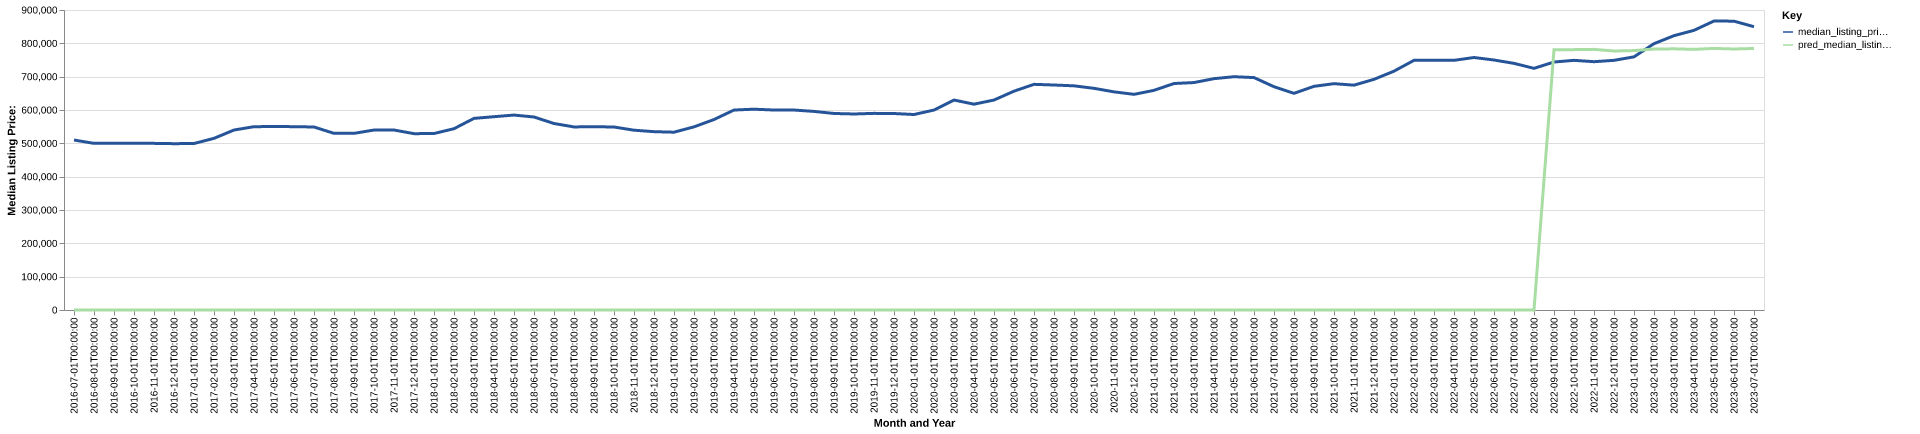

The data file committed next to this chart (first rows):
date, time_idx, median_listing_price, thirty_year_interest_rate_five, month, county_name, active_listing_count, median_days_on_market, pred_median_listing_price, month_year
2016-07-01, 0, 509900, 3.72, 7, Boston-Cambridge-Newton, MA-NH, 11730, 51.0, 0, Jul-2016
2016-08-01, 1, 499900, 3.73, 8, Boston-Cambridge-Newton, MA-NH, 11419, 58.0, 0, Aug-2016
2016-09-01, 2, 499950, 3.66, 9, Boston-Cambridge-Newton, MA-NH, 11813, 55.0, 0, Sep-2016
2016-10-01, 3, 499900, 3.64, 10, Boston-Cambridge-Newton, MA-NH, 11829, 51.0, 0, Oct-2016
2016-11-01, 4, 499900, 3.66, 11, Boston-Cambridge-Newton, MA-NH, 10487, 59.0, 0, Nov-2016
2016-12-01, 5, 499000, 3.48, 12, Boston-Cambridge-Newton, MA-NH, 8256, 74.0, 0, Dec-2016
2017-01-01, 6, 499450, 3.45, 1, Boston-Cambridge-Newton, MA-NH, 7160, 80.0, 0, Jan-2017
2017-02-01, 7, 514995, 3.5, 2, Boston-Cambridge-Newton, MA-NH, 7025, 65.0, 0, Feb-2017
2017-03-01, 8, 539900, 3.52, 3, Boston-Cambridge-Newton, MA-NH, 7557, 43.0, 0, Mar-2017
2017-04-01, 9, 549900, 4.03, 4, Boston-Cambridge-Newton, MA-NH, 8242, 35.0, 0, Apr-2017
2017-05-01, 10, 550500, 4.32, 5, Boston-Cambridge-Newton, MA-NH, 9311, 33.0, 0, May-2017
2017-06-01, 11, 550000, 4.2, 6, Boston-Cambridge-Newton, MA-NH, 10286, 37.0, 0, Jun-2017
2017-07-01, 12, 549000, 4.19, 7, Boston-Cambridge-Newton, MA-NH, 10120, 44.0, 0, Jul-2017
2017-08-01, 13, 529950, 4.3, 8, Boston-Cambridge-Newton, MA-NH, 9913, 51.0, 0, Aug-2017
2017-09-01, 14, 529900, 4.1, 9, Boston-Cambridge-Newton, MA-NH, 10763, 45.0, 0, Sep-2017
2017-10-01, 15, 539866, 4.05, 10, Boston-Cambridge-Newton, MA-NH, 10508, 45.0, 0, Oct-2017
2017-11-01, 16, 539949, 3.94, 11, Boston-Cambridge-Newton, MA-NH, 9385, 52.0, 0, Nov-2017
2017-12-01, 17, 529000, 4.03, 12, Boston-Cambridge-Newton, MA-NH, 7304, 65.0, 0, Dec-2017
2018-01-01, 18, 529450, 3.93, 1, Boston-Cambridge-Newton, MA-NH, 6025, 73.0, 0, Jan-2018
2018-02-01, 19, 543950, 3.83, 2, Boston-Cambridge-Newton, MA-NH, 6009, 57.0, 0, Feb-2018
2018-03-01, 20, 574900, 3.94, 3, Boston-Cambridge-Newton, MA-NH, 6566, 36.0, 0, Mar-2018
2018-04-01, 21, 579900, 3.95, 4, Boston-Cambridge-Newton, MA-NH, 7728, 29.0, 0, Apr-2018
2018-05-01, 22, 584800, 3.99, 5, Boston-Cambridge-Newton, MA-NH, 8784, 28.0, 0, May-2018
2018-06-01, 23, 579000, 4.15, 6, Boston-Cambridge-Newton, MA-NH, 10209, 32.0, 0, Jun-2018
2018-07-01, 24, 559450, 4.4, 7, Boston-Cambridge-Newton, MA-NH, 10107, 41.0, 0, Jul-2018
2018-08-01, 25, 549221, 4.46, 8, Boston-Cambridge-Newton, MA-NH, 10163, 46.0, 0, Aug-2018
2018-09-01, 26, 549900, 4.58, 9, Boston-Cambridge-Newton, MA-NH, 11374, 44.0, 0, Sep-2018
2018-10-01, 27, 549000, 4.66, 10, Boston-Cambridge-Newton, MA-NH, 11629, 44.0, 0, Oct-2018
2018-11-01, 28, 539400, 4.62, 11, Boston-Cambridge-Newton, MA-NH, 10958, 51.0, 0, Nov-2018
2018-12-01, 29, 535000, 4.54, 12, Boston-Cambridge-Newton, MA-NH, 8829, 65.0, 0, Dec-2018
2019-01-01, 30, 533405, 4.6, 1, Boston-Cambridge-Newton, MA-NH, 7548, 71.0, 0, Jan-2019
2019-02-01, 31, 549450, 4.72, 2, Boston-Cambridge-Newton, MA-NH, 7342, 56.0, 0, Feb-2019
2019-03-01, 32, 571386, 4.9, 3, Boston-Cambridge-Newton, MA-NH, 8064, 41.0, 0, Mar-2019
2019-04-01, 33, 599900, 4.94, 4, Boston-Cambridge-Newton, MA-NH, 8920, 32.0, 0, Apr-2019
2019-05-01, 34, 602450, 4.75, 5, Boston-Cambridge-Newton, MA-NH, 9956, 32.0, 0, May-2019
2019-06-01, 35, 599900, 4.51, 6, Boston-Cambridge-Newton, MA-NH, 11103, 37.0, 0, Jun-2019
2019-07-01, 36, 599900, 4.41, 7, Boston-Cambridge-Newton, MA-NH, 10611, 47.0, 0, Jul-2019
2019-08-01, 37, 595780, 4.41, 8, Boston-Cambridge-Newton, MA-NH, 10693, 49.0, 0, Aug-2019
2019-09-01, 38, 589599, 4.2, 9, Boston-Cambridge-Newton, MA-NH, 10888, 46.0, 0, Sep-2019
2019-10-01, 39, 588033, 4.14, 10, Boston-Cambridge-Newton, MA-NH, 11017, 44.0, 0, Oct-2019
2019-11-01, 40, 589900, 3.84, 11, Boston-Cambridge-Newton, MA-NH, 9643, 55.0, 0, Nov-2019
2019-12-01, 41, 589450, 3.81, 12, Boston-Cambridge-Newton, MA-NH, 7015, 75.0, 0, Dec-2019
2020-01-01, 42, 586450, 3.75, 1, Boston-Cambridge-Newton, MA-NH, 5784, 78.0, 0, Jan-2020
2020-02-01, 43, 599900, 3.73, 2, Boston-Cambridge-Newton, MA-NH, 5753, 43.0, 0, Feb-2020
2020-03-01, 44, 629900, 3.78, 3, Boston-Cambridge-Newton, MA-NH, 6620, 31.0, 0, Mar-2020
2020-04-01, 45, 617450, 3.75, 4, Boston-Cambridge-Newton, MA-NH, 6437, 45.0, 0, Apr-2020
2020-05-01, 46, 629900, 3.74, 5, Boston-Cambridge-Newton, MA-NH, 7202, 50.0, 0, May-2020
2020-06-01, 47, 656448, 3.72, 6, Boston-Cambridge-Newton, MA-NH, 7782, 31.0, 0, Jun-2020
2020-07-01, 48, 677000, 3.49, 7, Boston-Cambridge-Newton, MA-NH, 7393, 35.0, 0, Jul-2020
2020-08-01, 49, 675000, 3.65, 8, Boston-Cambridge-Newton, MA-NH, 7190, 37.0, 0, Aug-2020
2020-09-01, 50, 672500, 3.33, 9, Boston-Cambridge-Newton, MA-NH, 7578, 32.0, 0, Sep-2020
2020-10-01, 51, 665000, 3.28, 10, Boston-Cambridge-Newton, MA-NH, 7945, 31.0, 0, Oct-2020
2020-11-01, 52, 654450, 3.21, 11, Boston-Cambridge-Newton, MA-NH, 7088, 47.0, 0, Nov-2020
2020-12-01, 53, 646999, 3.07, 12, Boston-Cambridge-Newton, MA-NH, 5304, 62.0, 0, Dec-2020
2021-01-01, 54, 659000, 2.99, 1, Boston-Cambridge-Newton, MA-NH, 4101, 60.0, 0, Jan-2021
2021-02-01, 55, 679450, 2.93, 2, Boston-Cambridge-Newton, MA-NH, 3873, 33.0, 0, Feb-2021
2021-03-01, 56, 682350, 2.88, 3, Boston-Cambridge-Newton, MA-NH, 4269, 22.0, 0, Mar-2021
2021-04-01, 57, 694000, 2.84, 4, Boston-Cambridge-Newton, MA-NH, 4775, 18.0, 0, Apr-2021
2021-05-01, 58, 699900, 2.71, 5, Boston-Cambridge-Newton, MA-NH, 4883, 19.0, 0, May-2021
2021-06-01, 59, 697225, 2.79, 6, Boston-Cambridge-Newton, MA-NH, 5736, 19.0, 0, Jun-2021
... 25 more rows
